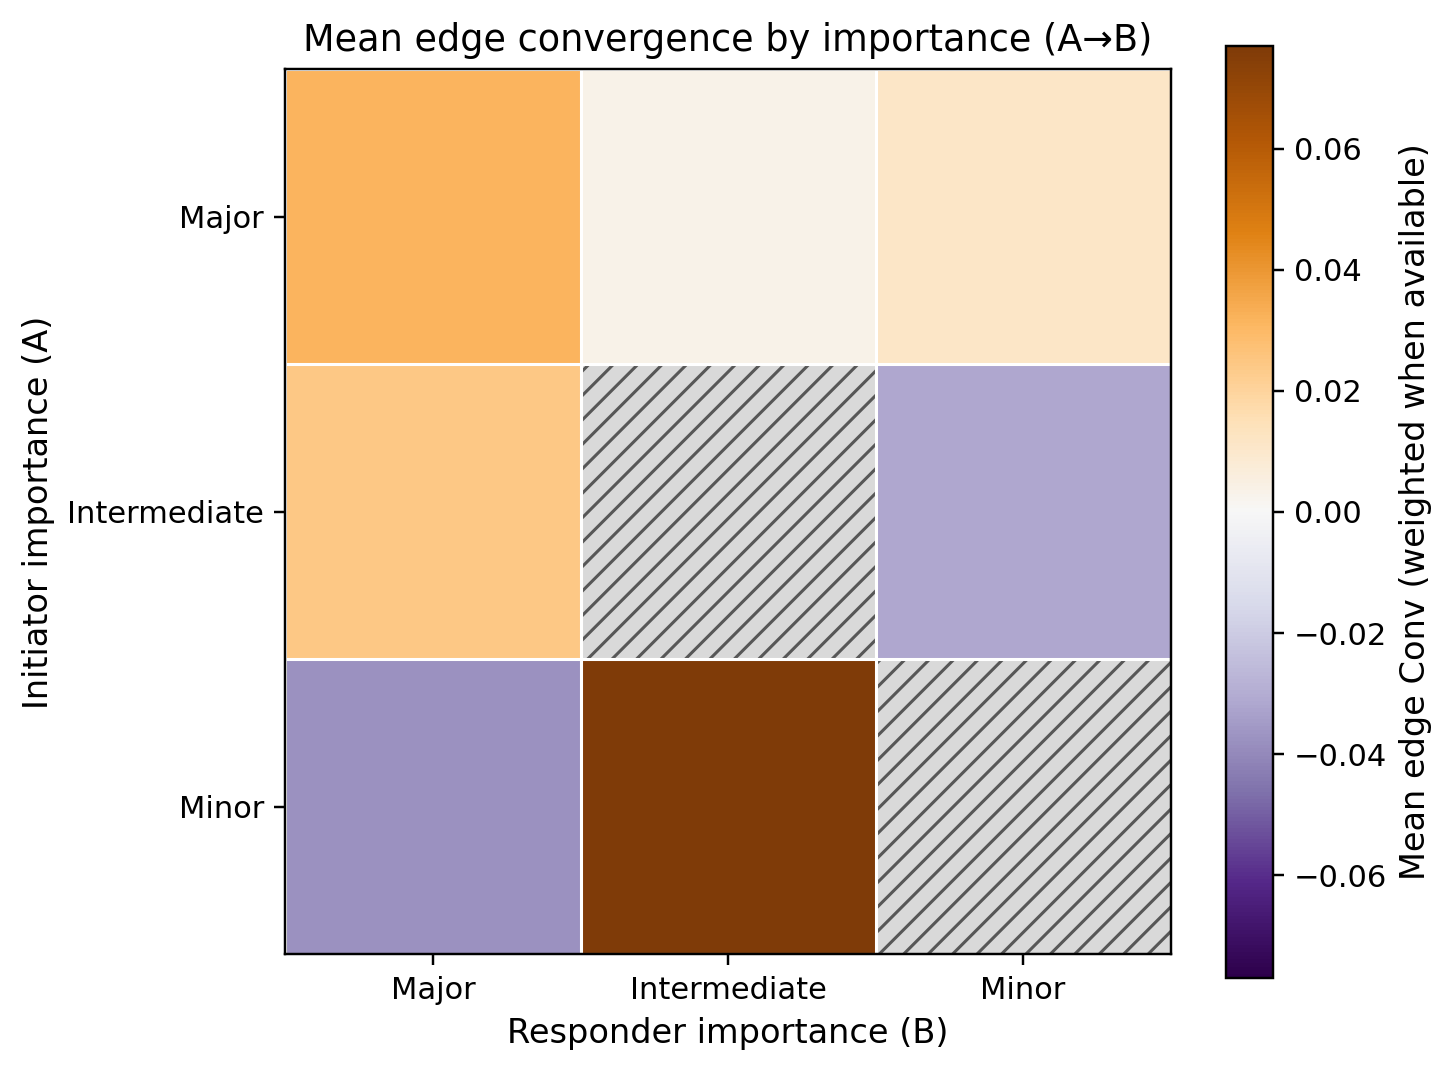

Values plotted in this chart, from the file beside it:
a_category, major, intermediate, minor
major, 0.03153, 0.003297, 0.01111
intermediate, 0.02458, , -0.03175
minor, -0.03776, 0.07692, 
